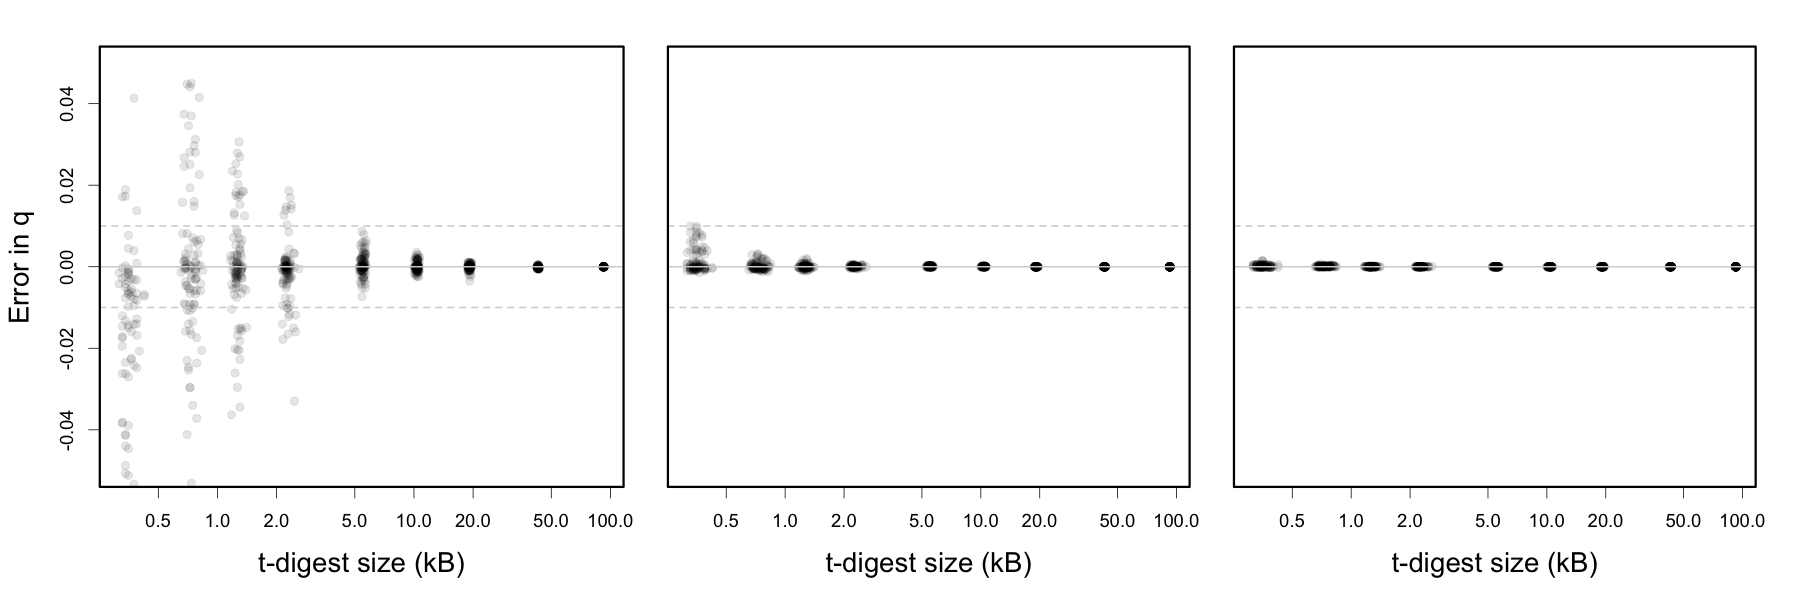

Values plotted in this chart, from the file beside it:
pass	compression	q	error	size
0	2	0.001	0.0003876	340
0	2	0.010	-0.00006796	340
0	2	0.100	-0.006687	340
0	2	0.500	-0.01322	340
0	5	0.001	0.00008378	844
0	5	0.010	0.0006596	844
0	5	0.100	-0.00152	844
0	5	0.500	-0.0008725	844
0	10	0.001	-0.0000236	1288
0	10	0.010	0.001701	1288
0	10	0.100	-0.00074	1288
0	10	0.500	-0.0205	1288
0	20	0.001	-0.00001861	2260
0	20	0.010	0.00005865	2260
0	20	0.100	-0.00577	2260
0	20	0.500	-0.0005943	2260
0	50	0.001	-0.00001406	5452
0	50	0.010	0.0002682	5452
0	50	0.100	0.00005875	5452
0	50	0.500	-0.0004354	5452
0	100	0.001	-0.0000148	10600
0	100	0.010	-0.00001813	10600
0	100	0.100	0.00003584	10600
0	100	0.500	0.002122	10600
0	200	0.001	-0.00002179	18856
0	200	0.010	-0.00001033	18856
0	200	0.100	0.00008838	18856
0	200	0.500	-0.0002832	18856
0	500	0.001	-0.00002179	42904
0	500	0.010	0.000009633	42904
0	500	0.100	-0.00001858	42904
0	500	0.500	-0.00007715	42904
0	1000	0.001	-0.00002179	92944
0	1000	0.010	-0.000000745	92944
0	1000	0.100	-0.000002596	92944
0	1000	0.500	0.000005963	92944
1	2	0.001	0.0004189	340
1	2	0.010	-0.000511	340
1	2	0.100	-0.004267	340
1	2	0.500	-0.02624	340
1	5	0.001	-0.00001024	724
1	5	0.010	0.003012	724
1	5	0.100	0.02915	724
1	5	0.500	0.02512	724
1	10	0.001	0.000004948	1312
1	10	0.010	0.0002462	1312
1	10	0.100	-0.001587	1312
1	10	0.500	0.005516	1312
1	20	0.001	0.000001285	2260
1	20	0.010	0.0001797	2260
1	20	0.100	-0.0003559	2260
1	20	0.500	-0.00415	2260
1	50	0.001	-0.00001524	5452
1	50	0.010	0.0001892	5452
1	50	0.100	-0.0005614	5452
1	50	0.500	0.001766	5452
1	100	0.001	-0.00001235	10588
1	100	0.010	-0.00001934	10588
1	100	0.100	-0.00005528	10588
1	100	0.500	0.0001797	10588
... 3,540 more rows
